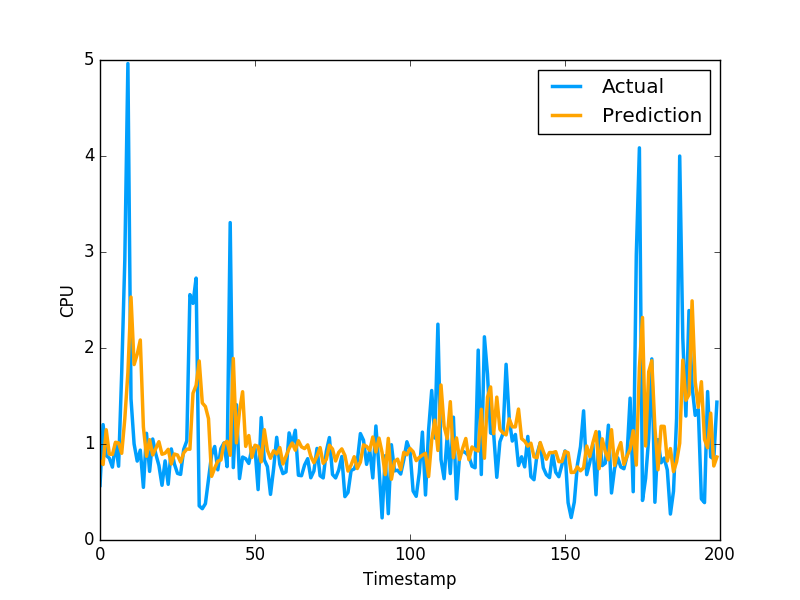

The file beside this chart, header and first rows:
8.249114285894015852e-01, 5.684260129928588867e-01
7.865166131309992981e-01, 1.201630949974060059e+00
1.148684553683898324e+00, 8.802530169486999512e-01
8.954035884784578014e-01, 8.531429767608642578e-01
8.909764321260801312e-01, 7.591750025749206543e-01
1.017821876858080232e+00, 1.005007982254028320e+00
1.011632204930059897e+00, 7.687720060348510742e-01
9.030225337773116756e-01, 1.740013241767883301e+00
1.262007805110120007e+00, 2.913533687591552734e+00
1.742698763125626549e+00, 4.963075160980224609e+00
2.530126992828934718e+00, 1.471215128898620605e+00
1.827345362031331133e+00, 1.000648975372314453e+00
1.934227967352955879e+00, 8.220189809799194336e-01
2.083498420256289396e+00, 9.362199902534482643e-01
1.175948962290245037e+00, 5.486897230148315430e-01
8.717391111128219849e-01, 1.111255049705505371e+00
1.045376380785848935e+00, 7.148039937019348145e-01
8.862607406168880875e-01, 1.052167057991027832e+00
9.529059902485801370e-01, 8.955980539321898304e-01
1.023921997857930810e+00, 7.769405245780944824e-01
8.932537822676837047e-01, 5.699509978294372559e-01
9.043168540611078443e-01, 8.244060277938842773e-01
9.444524822474262837e-01, 5.800840258598327637e-01
7.914289997375347774e-01, 9.488009810447691761e-01
8.954927189094341600e-01, 7.918390035629272461e-01
8.853173055121210666e-01, 6.937990188598632812e-01
8.116515812676138308e-01, 6.834830045700073242e-01
9.068853704294772555e-01, 9.433320164680479847e-01
9.469463948457310654e-01, 1.032713770866394043e+00
9.459307840236318432e-01, 2.556216001510620117e+00
1.528731982023800118e+00, 2.464895963668823242e+00
1.610367132091494291e+00, 2.728049993515014204e+00
1.864861193127741235e+00, 3.558506965637206476e-01
1.427545746700864981e+00, 3.262020051479339600e-01
1.390178076007731800e+00, 3.781589865684509277e-01
1.264445362409811979e+00, 6.306380033493041992e-01
6.631237452431885115e-01, 8.854129910469055176e-01
7.492577121994894451e-01, 9.743152856826782227e-01
8.211653815022406100e-01, 7.307389974594116211e-01
8.330972781794127036e-01, 9.521890282630921520e-01
1.005695785406519827e+00, 1.011654973030090332e+00
1.028348643050693401e+00, 7.643579840660095215e-01
8.828215710874285360e-01, 3.306220054626464844e+00
1.890876809558484695e+00, 7.543110251426696777e-01
1.011510628427874758e+00, 1.409499049186706321e+00
1.341157800919027032e+00, 6.401469707489013672e-01
1.544606626658846960e+00, 8.640019893646240234e-01
9.752116284926198864e-01, 8.469420075416564941e-01
1.088319249186038284e+00, 7.976629734039306641e-01
8.602892370636444630e-01, 9.555831551551821068e-01
9.870672848512638264e-01, 9.546210169792175293e-01
9.749583371793526521e-01, 5.251880288124084473e-01
8.140788477892801911e-01, 1.275226235389709695e+00
1.149342247386473170e+00, 8.355640172958374023e-01
9.346263210785382691e-01, 7.640249729156494141e-01
8.515193344670526354e-01, 4.752210080623626154e-01
9.295438032127912864e-01, 7.414129972457885742e-01
8.957996417608605766e-01, 1.069700956344604492e+00
9.624889556161724258e-01, 7.892770171165466309e-01
7.919825867038126077e-01, 6.914690136909484863e-01
8.722511110041601956e-01, 7.093830108642578125e-01
... 759 more rows
